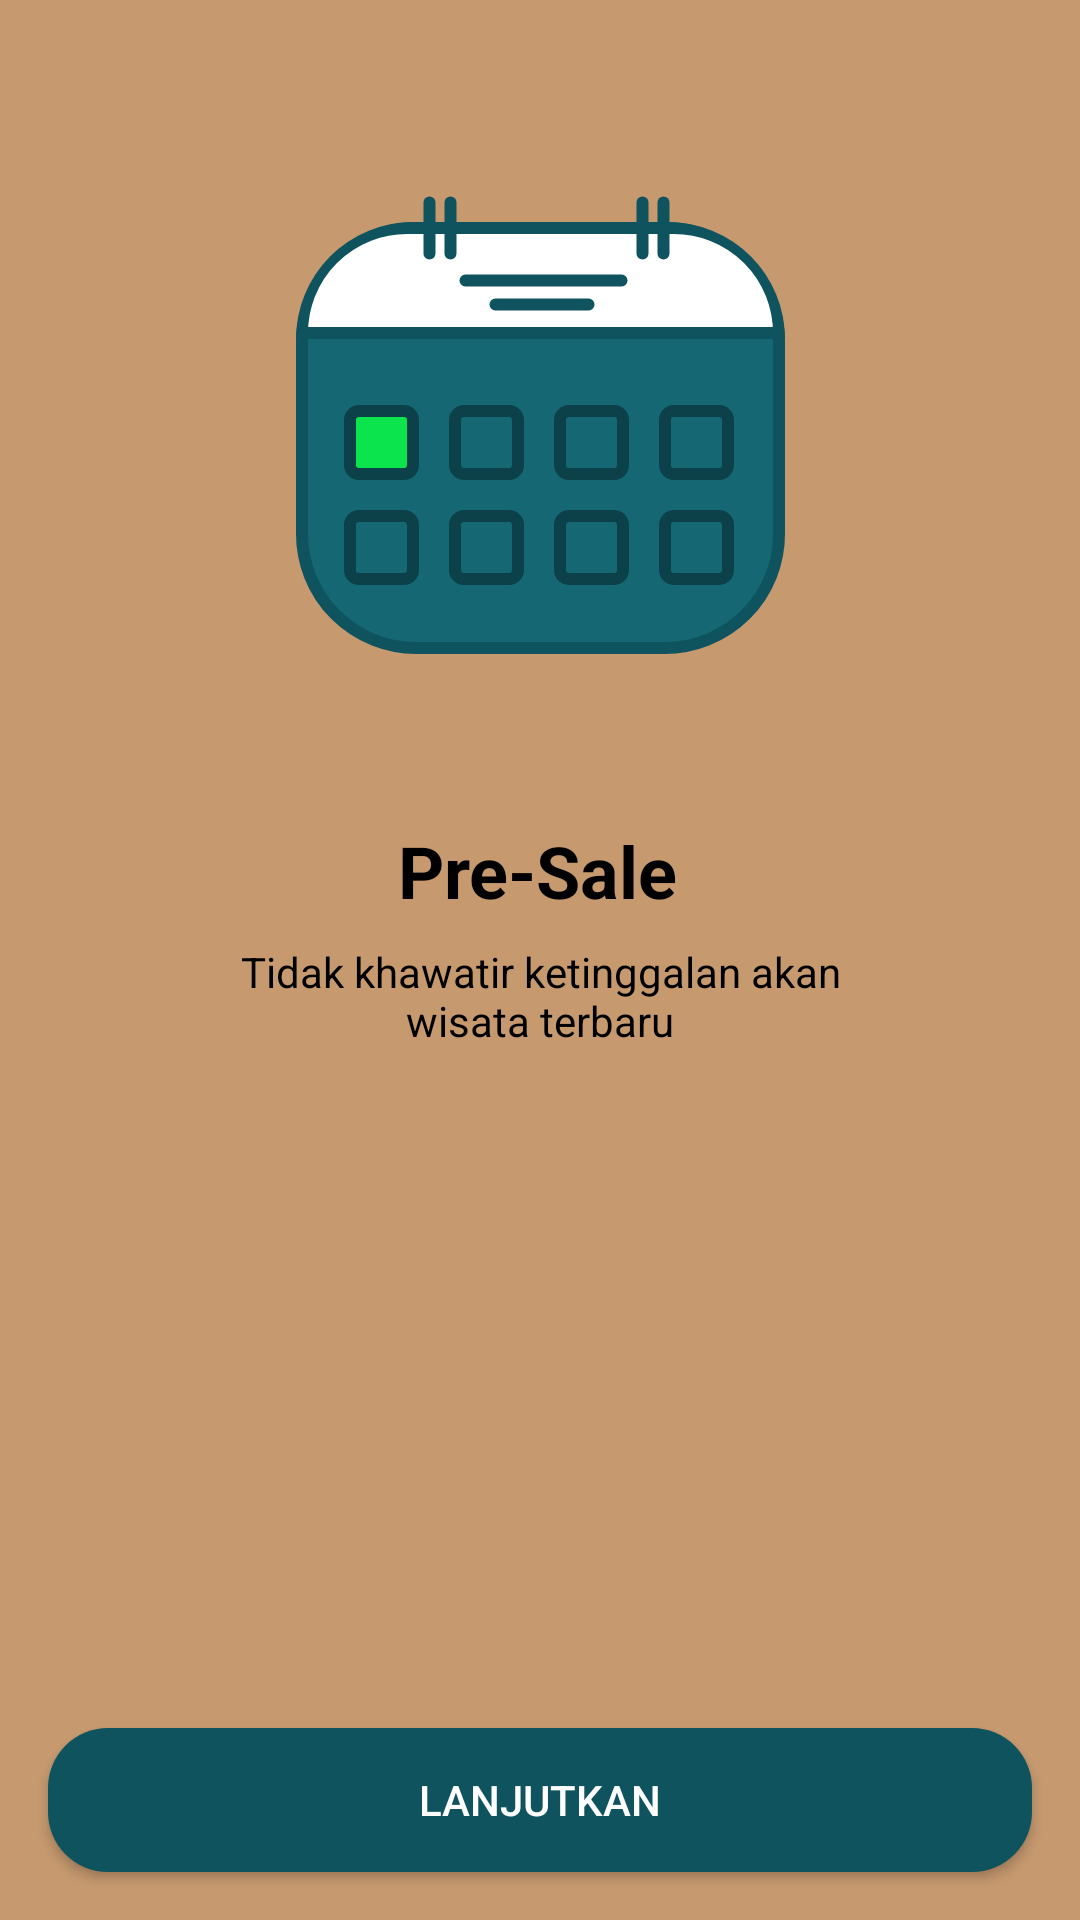

Here is an Android app screen rendered from its layout file. Give the layout XML and the strings, colors and styles it references.
<!-- AndroidManifest.xml: application theme AppTheme.BWAWisata.noActionBar -->
<!-- res/layout/activity_onboarding_two.xml -->
<?xml version="1.0" encoding="utf-8"?>
<androidx.constraintlayout.widget.ConstraintLayout xmlns:android="http://schemas.android.com/apk/res/android"
    xmlns:app="http://schemas.android.com/apk/res-auto"
    xmlns:tools="http://schemas.android.com/tools"
    android:layout_width="match_parent"
    android:layout_height="match_parent"
    android:background="@color/colorCoklat"
    tools:context=".onboarding.OnboardingOneActivity">

    <Button
        android:id="@+id/btn_home"
        android:layout_width="0dp"
        android:layout_height="wrap_content"
        android:layout_marginStart="16dp"
        android:layout_marginEnd="16dp"
        android:layout_marginBottom="16dp"
        android:background="@drawable/shape_rectangle_hijau"
        android:text="@string/lanjutkan"
        android:textColor="@color/colorWhite"
        app:layout_constraintBottom_toBottomOf="parent"
        app:layout_constraintEnd_toEndOf="parent"
        app:layout_constraintStart_toStartOf="parent" />

    <ImageView
        android:id="@+id/imageView2"
        android:layout_width="200dp"
        android:layout_height="200dp"
        android:layout_marginTop="50dp"
        app:layout_constraintEnd_toEndOf="parent"
        app:layout_constraintHorizontal_bias="0.497"
        app:layout_constraintStart_toStartOf="parent"
        app:layout_constraintTop_toTopOf="parent"
        app:srcCompat="@drawable/onboardingtwo" />

    <TextView
        android:id="@+id/textView"
        android:layout_width="wrap_content"
        android:layout_height="wrap_content"
        android:layout_marginTop="24dp"
        android:text="@string/pre_sale"
        android:textColor="@color/black"
        android:textSize="24sp"
        android:textStyle="bold"
        app:layout_constraintEnd_toEndOf="parent"
        app:layout_constraintHorizontal_bias="0.498"
        app:layout_constraintStart_toStartOf="parent"
        app:layout_constraintTop_toBottomOf="@+id/imageView2" />

    <TextView
        android:id="@+id/textView2"
        android:layout_width="wrap_content"
        android:layout_height="wrap_content"
        android:layout_marginStart="16dp"
        android:layout_marginTop="8dp"
        android:layout_marginEnd="16dp"
        android:gravity="center"
        android:text="@string/pre_sale_desc"
        android:textColor="@color/black"
        app:layout_constraintEnd_toEndOf="parent"
        app:layout_constraintStart_toStartOf="parent"
        app:layout_constraintTop_toBottomOf="@+id/textView" />
</androidx.constraintlayout.widget.ConstraintLayout>
<!-- resources referenced by this layout -->
<resources>
  <color name="black">#FF000000</color>
  <color name="colorCoklat">#C6996F</color>
  <color name="colorWhite">#FFFFFF</color>
  <!-- drawable onboardingtwo: png bitmap (drawable, 26278 bytes) -->
  <!-- drawable shape_rectangle_hijau (drawable) -->
  <?xml version="1.0" encoding="utf-8"?>
  <shape xmlns:android="http://schemas.android.com/apk/res/android"
      android:shape="rectangle">
  
      <solid android:color="@color/colorHijau"/>
  
      <corners android:radius="20dp"/>
  
  </shape>
  <string name="lanjutkan">Lanjutkan</string>
  <string name="pre_sale">Pre-Sale</string>
  <string name="pre_sale_desc">Tidak khawatir ketinggalan akan\nwisata terbaru</string>
  <style name="AppTheme.BWAWisata.noActionBar" parent="Theme.AppCompat.Light.NoActionBar" />
  <color name="colorHijau">#0E535E</color>
</resources>
